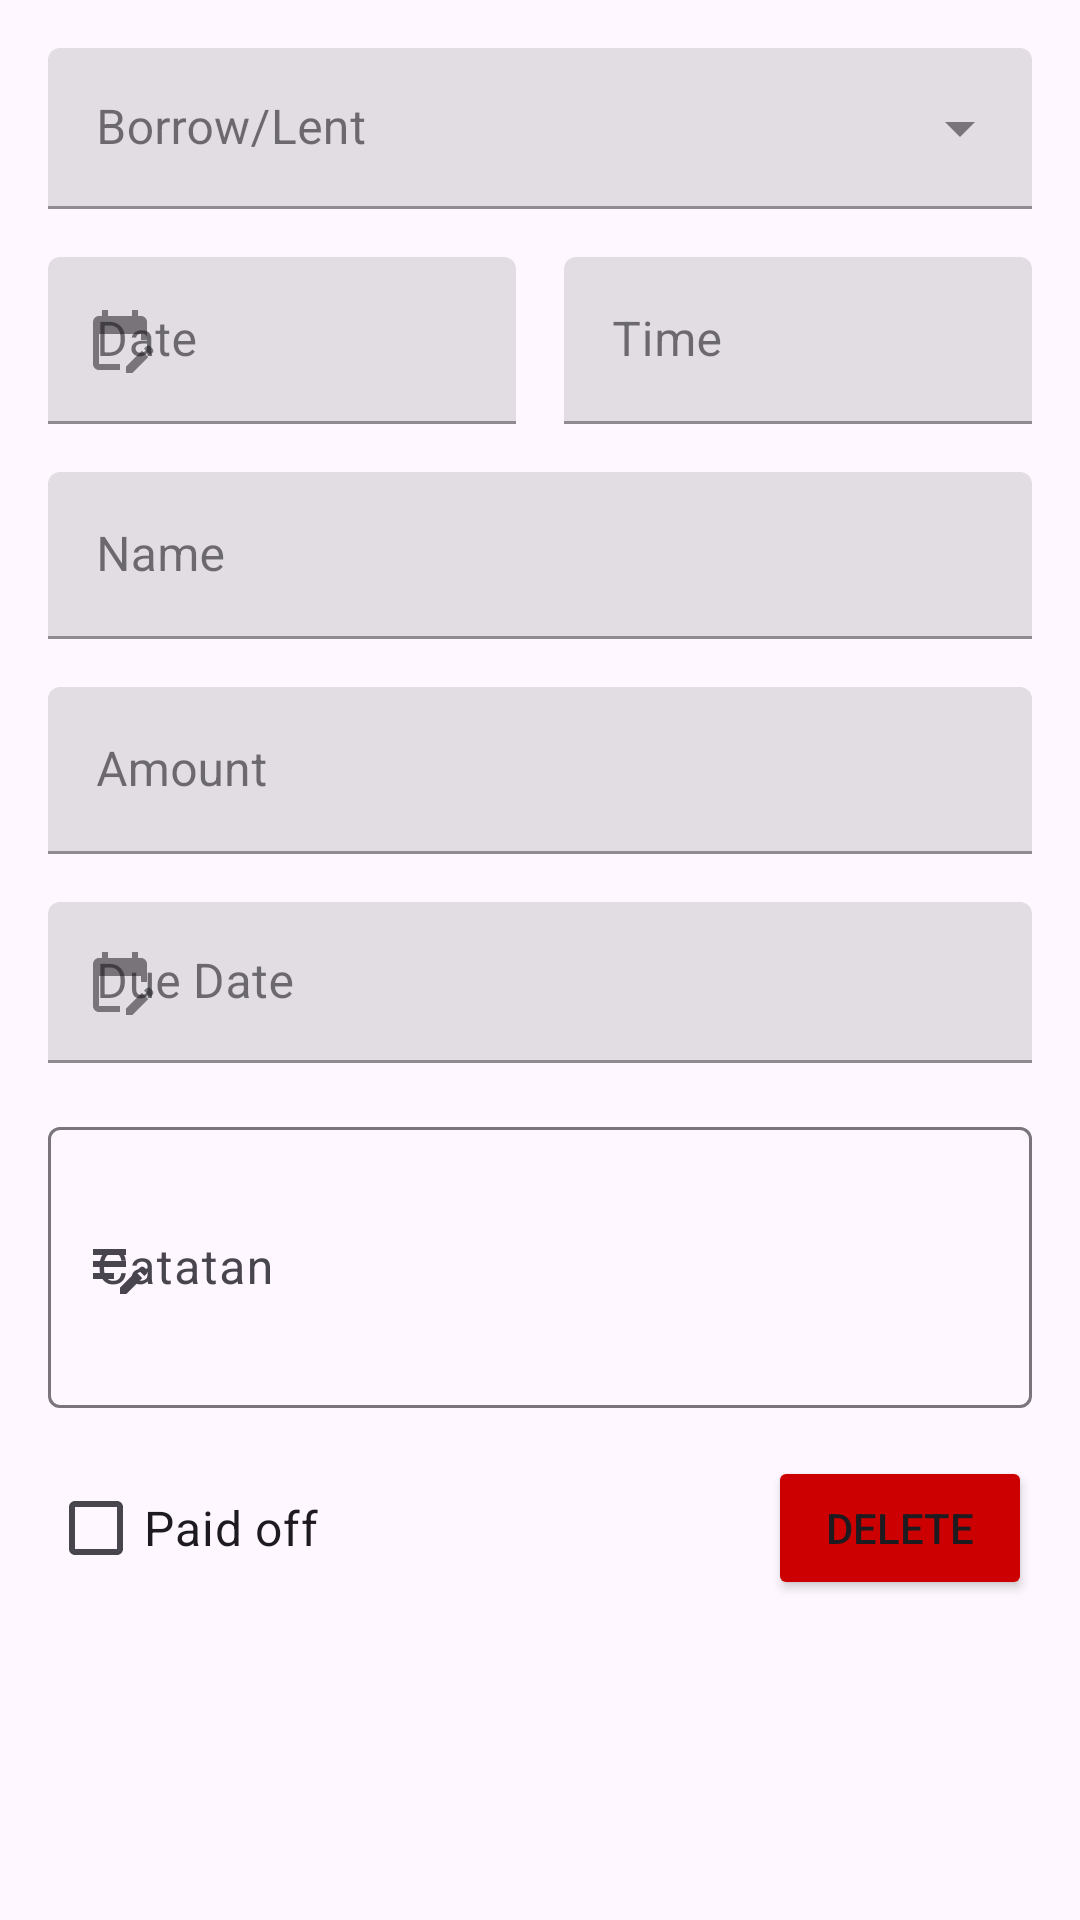

Here is an Android app screen rendered from its layout file. Give the layout XML and the strings, colors and styles it references.
<!-- AndroidManifest.xml: application theme Theme.Tugas2Uas -->
<!-- res/layout/activity_create_update.xml -->
<?xml version="1.0" encoding="utf-8"?>
<ScrollView xmlns:android="http://schemas.android.com/apk/res/android"
    xmlns:app="http://schemas.android.com/apk/res-auto"
    xmlns:tools="http://schemas.android.com/tools"
    android:layout_width="match_parent"
    android:layout_height="match_parent"
    tools:context=".CreateUpdateActivity">

    <LinearLayout
        android:layout_width="match_parent"
        android:layout_height="wrap_content"
        android:focusable="true"
        android:focusableInTouchMode="true"
        android:orientation="vertical"
        android:padding="@dimen/margin_default">

        <com.google.android.material.textfield.TextInputLayout
            android:id="@+id/input_layout_type"
            style="@style/Widget.MaterialComponents.TextInputLayout.FilledBox.Dense.ExposedDropdownMenu"
            android:layout_width="match_parent"
            android:layout_height="wrap_content"
            android:layout_marginBottom="@dimen/margin_default"
            android:focusable="false"
            android:hint="@string/borrow_lent_label"
            app:startIconDrawable="@drawable/ic_fact_check">

            <AutoCompleteTextView
                android:id="@+id/input_spinner_type"
                android:layout_width="match_parent"
                android:layout_height="match_parent"
                android:inputType="none"
                android:labelFor="@id/input_spinner_type" />

        </com.google.android.material.textfield.TextInputLayout>

        <LinearLayout
            android:layout_width="match_parent"
            android:layout_height="wrap_content"
            android:layout_marginBottom="@dimen/margin_default"
            android:orientation="horizontal"
            android:baselineAligned="false">

            <com.google.android.material.textfield.TextInputLayout
                android:id="@+id/input_layout_date"
                style="@style/Widget.MaterialComponents.TextInputLayout.FilledBox"
                android:layout_width="wrap_content"
                android:layout_height="wrap_content"
                android:layout_marginEnd="@dimen/margin_small"
                android:layout_weight="1"
                android:hint="@string/date_label"
                app:startIconDrawable="@drawable/edit_calendar">

                <com.google.android.material.textfield.TextInputEditText
                    android:id="@+id/input_date"
                    android:layout_width="match_parent"
                    android:layout_height="match_parent"
                    android:cursorVisible="false"
                    android:focusable="false"
                    android:inputType="none" />

            </com.google.android.material.textfield.TextInputLayout>

            <com.google.android.material.textfield.TextInputLayout
                android:id="@+id/input_layout_time"
                style="@style/Widget.MaterialComponents.TextInputLayout.FilledBox"
                android:layout_width="wrap_content"
                android:layout_height="wrap_content"
                android:layout_marginStart="@dimen/margin_small"
                android:layout_weight="1"
                android:hint="@string/time_label"
                app:startIconDrawable="@drawable/ic_access_time">

                <com.google.android.material.textfield.TextInputEditText
                    android:id="@+id/input_time"
                    android:layout_width="match_parent"
                    android:layout_height="match_parent"
                    android:cursorVisible="false"
                    android:focusable="false"
                    android:inputType="none" />

            </com.google.android.material.textfield.TextInputLayout>

        </LinearLayout>

        <com.google.android.material.textfield.TextInputLayout
            android:id="@+id/input_layout_name"
            style="@style/Widget.MaterialComponents.TextInputLayout.FilledBox"
            android:layout_width="match_parent"
            android:layout_height="wrap_content"
            android:layout_marginBottom="@dimen/margin_default"
            android:hint="@string/name_label"
            app:startIconDrawable="@drawable/ic_person">

            <com.google.android.material.textfield.TextInputEditText
                android:id="@+id/input_name"
                android:layout_width="match_parent"
                android:layout_height="match_parent"
                android:imeOptions="actionNext"
                android:inputType="textPersonName"
                android:maxLines="1" />

        </com.google.android.material.textfield.TextInputLayout>

        <com.google.android.material.textfield.TextInputLayout
            android:id="@+id/input_layout_amount"
            style="@style/Widget.MaterialComponents.TextInputLayout.FilledBox"
            android:layout_width="match_parent"
            android:layout_height="wrap_content"
            android:layout_marginBottom="@dimen/margin_default"
            android:hint="@string/amount"
            app:startIconDrawable="@drawable/ic_attach_money">

            <com.google.android.material.textfield.TextInputEditText
                android:id="@+id/input_amount"
                android:layout_width="match_parent"
                android:layout_height="match_parent"
                android:imeOptions="actionNext"
                android:maxLines="1" />

        </com.google.android.material.textfield.TextInputLayout>

        <com.google.android.material.textfield.TextInputLayout
            android:id="@+id/input_layout_due_date"
            style="@style/Widget.MaterialComponents.TextInputLayout.FilledBox.Dense"
            android:layout_width="match_parent"
            android:layout_height="wrap_content"
            android:layout_marginBottom="@dimen/margin_default"
            android:hint="@string/due_date_label"
            app:startIconDrawable="@drawable/edit_calendar">

            <com.google.android.material.textfield.TextInputEditText
                android:id="@+id/input_due_date"
                android:layout_width="match_parent"
                android:layout_height="match_parent"
                android:cursorVisible="false"
                android:focusable="false"
                android:inputType="none" />

        </com.google.android.material.textfield.TextInputLayout>

        <com.google.android.material.textfield.TextInputLayout
            android:id="@+id/input_layout_note"
            android:layout_width="match_parent"
            android:layout_height="wrap_content"
            android:layout_marginBottom="@dimen/margin_default"
            android:hint="@string/note_label"
            app:startIconDrawable="@drawable/ic_edit_note">

            <com.google.android.material.textfield.TextInputEditText
                android:id="@+id/input_note"
                android:layout_width="match_parent"
                android:layout_height="match_parent"
                android:lines="3"
                android:maxLines="5" />

        </com.google.android.material.textfield.TextInputLayout>

        <LinearLayout
            android:id="@+id/layout_update"
            android:layout_width="match_parent"
            android:layout_height="wrap_content"
            android:layout_marginBottom="@dimen/margin_default"
            android:orientation="horizontal"
            android:visibility="visible">


            <CheckBox
                android:id="@+id/checkbox_paid_off"
                android:layout_width="0dp"
                android:layout_height="wrap_content"
                android:layout_weight="1"
                android:textSize="16sp"
                android:text="@string/paid_off_label" />

            <Button
                android:id="@+id/button_delete"
                android:layout_width="wrap_content"
                android:layout_height="wrap_content"
                android:layout_gravity="center"
                android:text="@string/delete_label"
                android:visibility="visible"
                app:backgroundTint="@android:color/holo_red_dark"
                app:icon="@drawable/ic_delete" />

        </LinearLayout>
    </LinearLayout>

</ScrollView>
<!-- resources referenced by this layout -->
<resources>
  <dimen name="margin_default">16dp</dimen>
  <dimen name="margin_small">8dp</dimen>
  <!-- drawable edit_calendar (drawable) -->
  <vector xmlns:android="http://schemas.android.com/apk/res/android"
      android:width="24dp"
      android:height="24dp"
      android:viewportWidth="24"
      android:viewportHeight="24"
      android:tint="?attr/colorControlNormal">
      <path
          android:fillColor="@android:color/white"
          android:pathData="M12,22H5c-1.11,0 -2,-0.9 -2,-2L3.01,6c0,-1.1 0.88,-2 1.99,-2h1V2h2v2h8V2h2v2h1c1.1,0 2,0.9 2,2v6h-2v-2H5v10h7V22zM22.13,16.99l0.71,-0.71c0.39,-0.39 0.39,-1.02 0,-1.41l-0.71,-0.71c-0.39,-0.39 -1.02,-0.39 -1.41,0l-0.71,0.71L22.13,16.99zM21.42,17.7l-5.3,5.3H14v-2.12l5.3,-5.3L21.42,17.7z"/>
  </vector>
  <!-- drawable ic_edit_note (drawable) -->
  <vector xmlns:android="http://schemas.android.com/apk/res/android"
      android:width="24dp"
      android:height="24dp"
      android:viewportWidth="24"
      android:viewportHeight="24"
      android:tint="?attr/colorControlNormal">
      <path
          android:fillColor="@android:color/white"
          android:pathData="M3,10h11v2H3V10zM3,8h11V6H3V8zM3,16h7v-2H3V16zM18.01,12.87l0.71,-0.71c0.39,-0.39 1.02,-0.39 1.41,0l0.71,0.71c0.39,0.39 0.39,1.02 0,1.41l-0.71,0.71L18.01,12.87zM17.3,13.58l-5.3,5.3V21h2.12l5.3,-5.3L17.3,13.58z"/>
  </vector>
  <string name="amount">Amount</string>
  <string name="borrow_lent_label">Borrow/Lent</string>
  <string name="date_label">Date</string>
  <string name="delete_label">Delete</string>
  <string name="due_date_label">Due Date</string>
  <string name="name_label">Name</string>
  <string name="note_label">Catatan</string>
  <string name="paid_off_label">Paid off</string>
  <string name="time_label">Time</string>
  <style name="Theme.Tugas2Uas" parent="Base.Theme.Tugas2Uas" />
  <style name="Base.Theme.Tugas2Uas" parent="Theme.Material3.DayNight.NoActionBar">
          
          <item name="colorPrimary">@color/purple_500</item>
          <item name="colorPrimaryVariant">@color/purple_700</item>
          <item name="colorOnPrimary">@color/white</item>
          
          <item name="colorSecondary">@color/teal_200</item>
          <item name="colorSecondaryVariant">@color/teal_700</item>
          <item name="colorOnSecondary">@color/black</item>
          
          <item name="android:statusBarColor" tools:targetApi="l">?attr/colorPrimaryVariant</item>
          
      </style>
  <!-- not gathered from this repository: default colours our renderer supplied (Android Studio template values) -->
  <color name="purple_500">#FF6200EE</color>
  <color name="purple_700">#FF3700B3</color>
  <color name="teal_200">#FF03DAC5</color>
  <color name="teal_700">#FF018786</color>
  <color name="black">#FF000000</color>
  <color name="white">#FFFFFFFF</color>
</resources>
